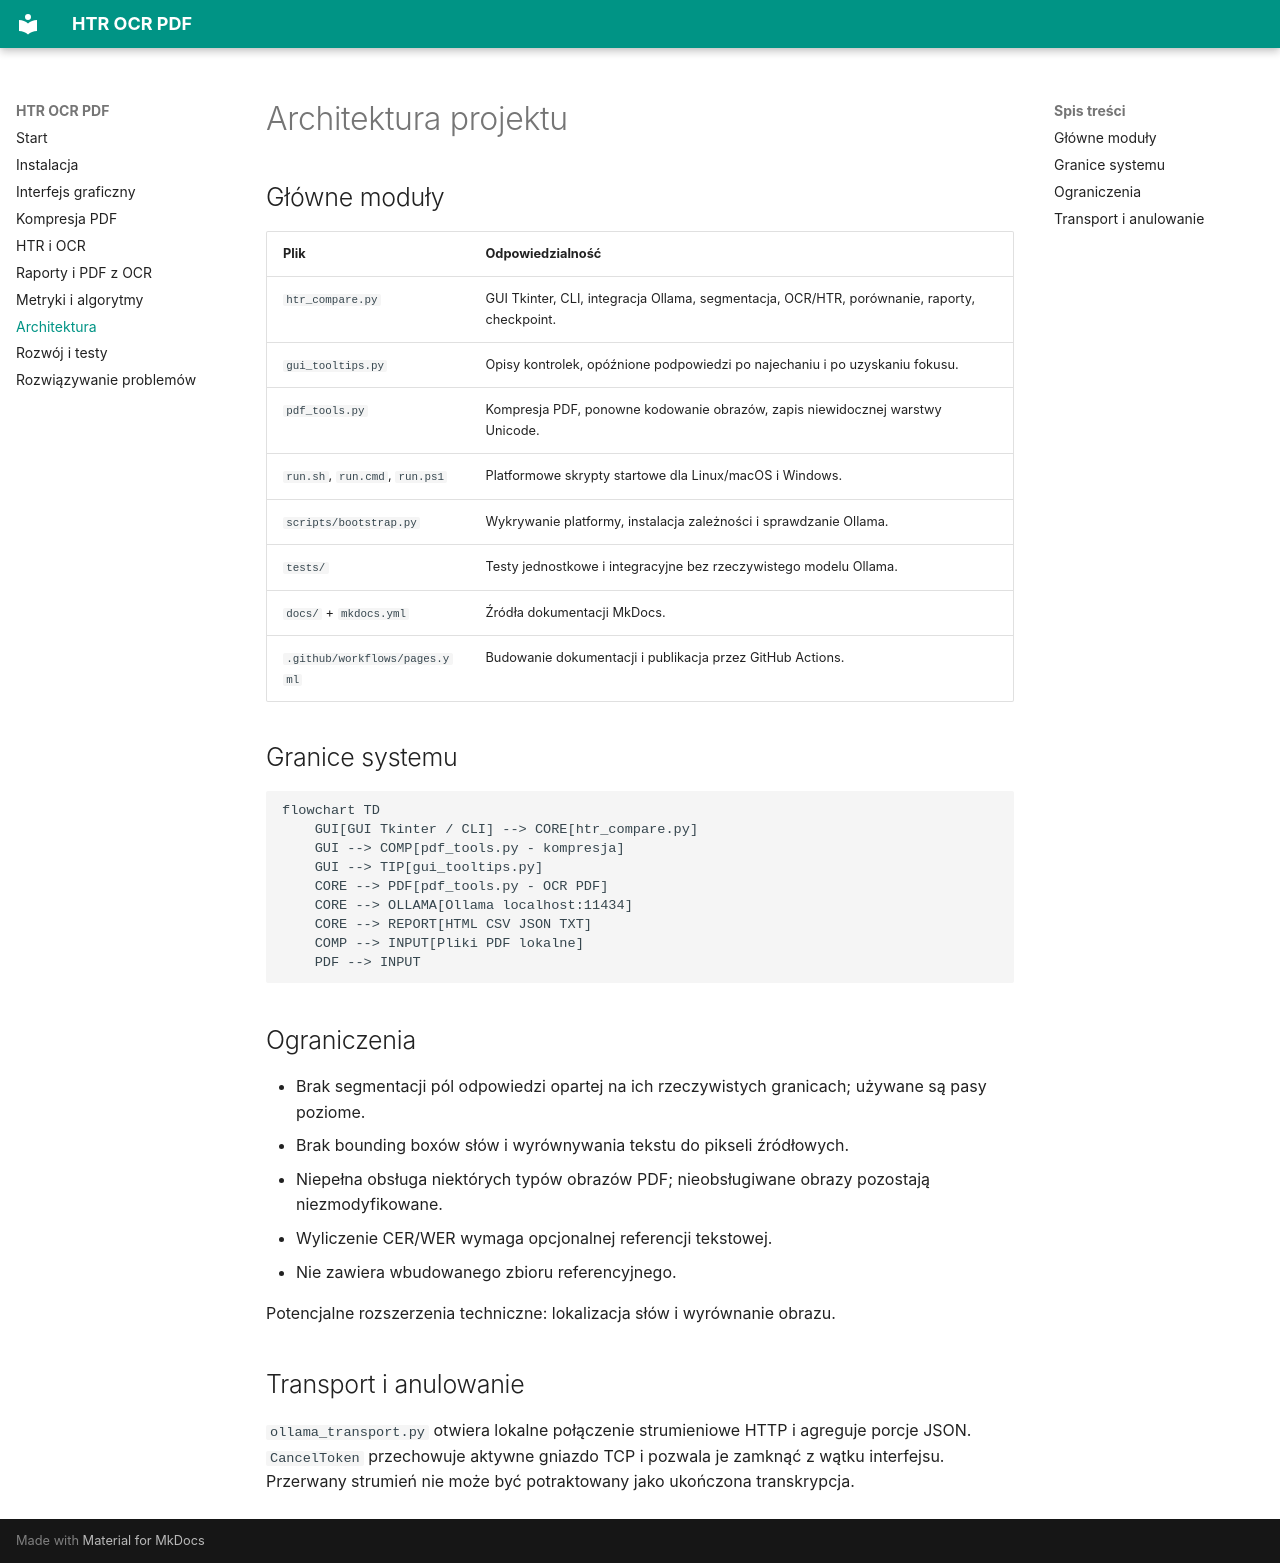

repository: MatPomGit/htr-ocr-pdf · page: architecture/index.html · generator: mkdocs

# Architektura projektu

## Główne moduły

| Plik | Odpowiedzialność |
| --- | --- |
| `htr_compare.py` | GUI Tkinter, CLI, integracja Ollama, segmentacja, OCR/HTR, porównanie, raporty, checkpoint. |
| `gui_tooltips.py` | Opisy kontrolek, opóźnione podpowiedzi po najechaniu i po uzyskaniu fokusu. |
| `pdf_tools.py` | Kompresja PDF, ponowne kodowanie obrazów, zapis niewidocznej warstwy Unicode. |
| `run.sh`, `run.cmd`, `run.ps1` | Platformowe skrypty startowe dla Linux/macOS i Windows. |
| `scripts/bootstrap.py` | Wykrywanie platformy, instalacja zależności i sprawdzanie Ollama. |
| `tests/` | Testy jednostkowe i integracyjne bez rzeczywistego modelu Ollama. |
| `docs/` + `mkdocs.yml` | Źródła dokumentacji MkDocs. |
| `.github/workflows/pages.yml` | Budowanie dokumentacji i publikacja przez GitHub Actions. |

## Granice systemu

```mermaid
flowchart TD
    GUI[GUI Tkinter / CLI] --> CORE[htr_compare.py]
    GUI --> COMP[pdf_tools.py - kompresja]
    GUI --> TIP[gui_tooltips.py]
    CORE --> PDF[pdf_tools.py - OCR PDF]
    CORE --> OLLAMA[Ollama localhost:11434]
    CORE --> REPORT[HTML CSV JSON TXT]
    COMP --> INPUT[Pliki PDF lokalne]
    PDF --> INPUT
```

## Ograniczenia

- Brak segmentacji pól odpowiedzi opartej na ich rzeczywistych granicach; używane są pasy poziome.
- Brak bounding boxów słów i wyrównywania tekstu do pikseli źródłowych.
- Niepełna obsługa niektórych typów obrazów PDF; nieobsługiwane obrazy pozostają niezmodyfikowane.
- Wyliczenie CER/WER wymaga opcjonalnej referencji tekstowej.
- Nie zawiera wbudowanego zbioru referencyjnego.

Potencjalne rozszerzenia techniczne: lokalizacja słów i wyrównanie obrazu.


## Transport i anulowanie

`ollama_transport.py` otwiera lokalne połączenie strumieniowe HTTP i agreguje porcje JSON. `CancelToken` przechowuje aktywne gniazdo TCP i pozwala je zamknąć z wątku interfejsu. Przerwany strumień nie może być potraktowany jako ukończona transkrypcja.
